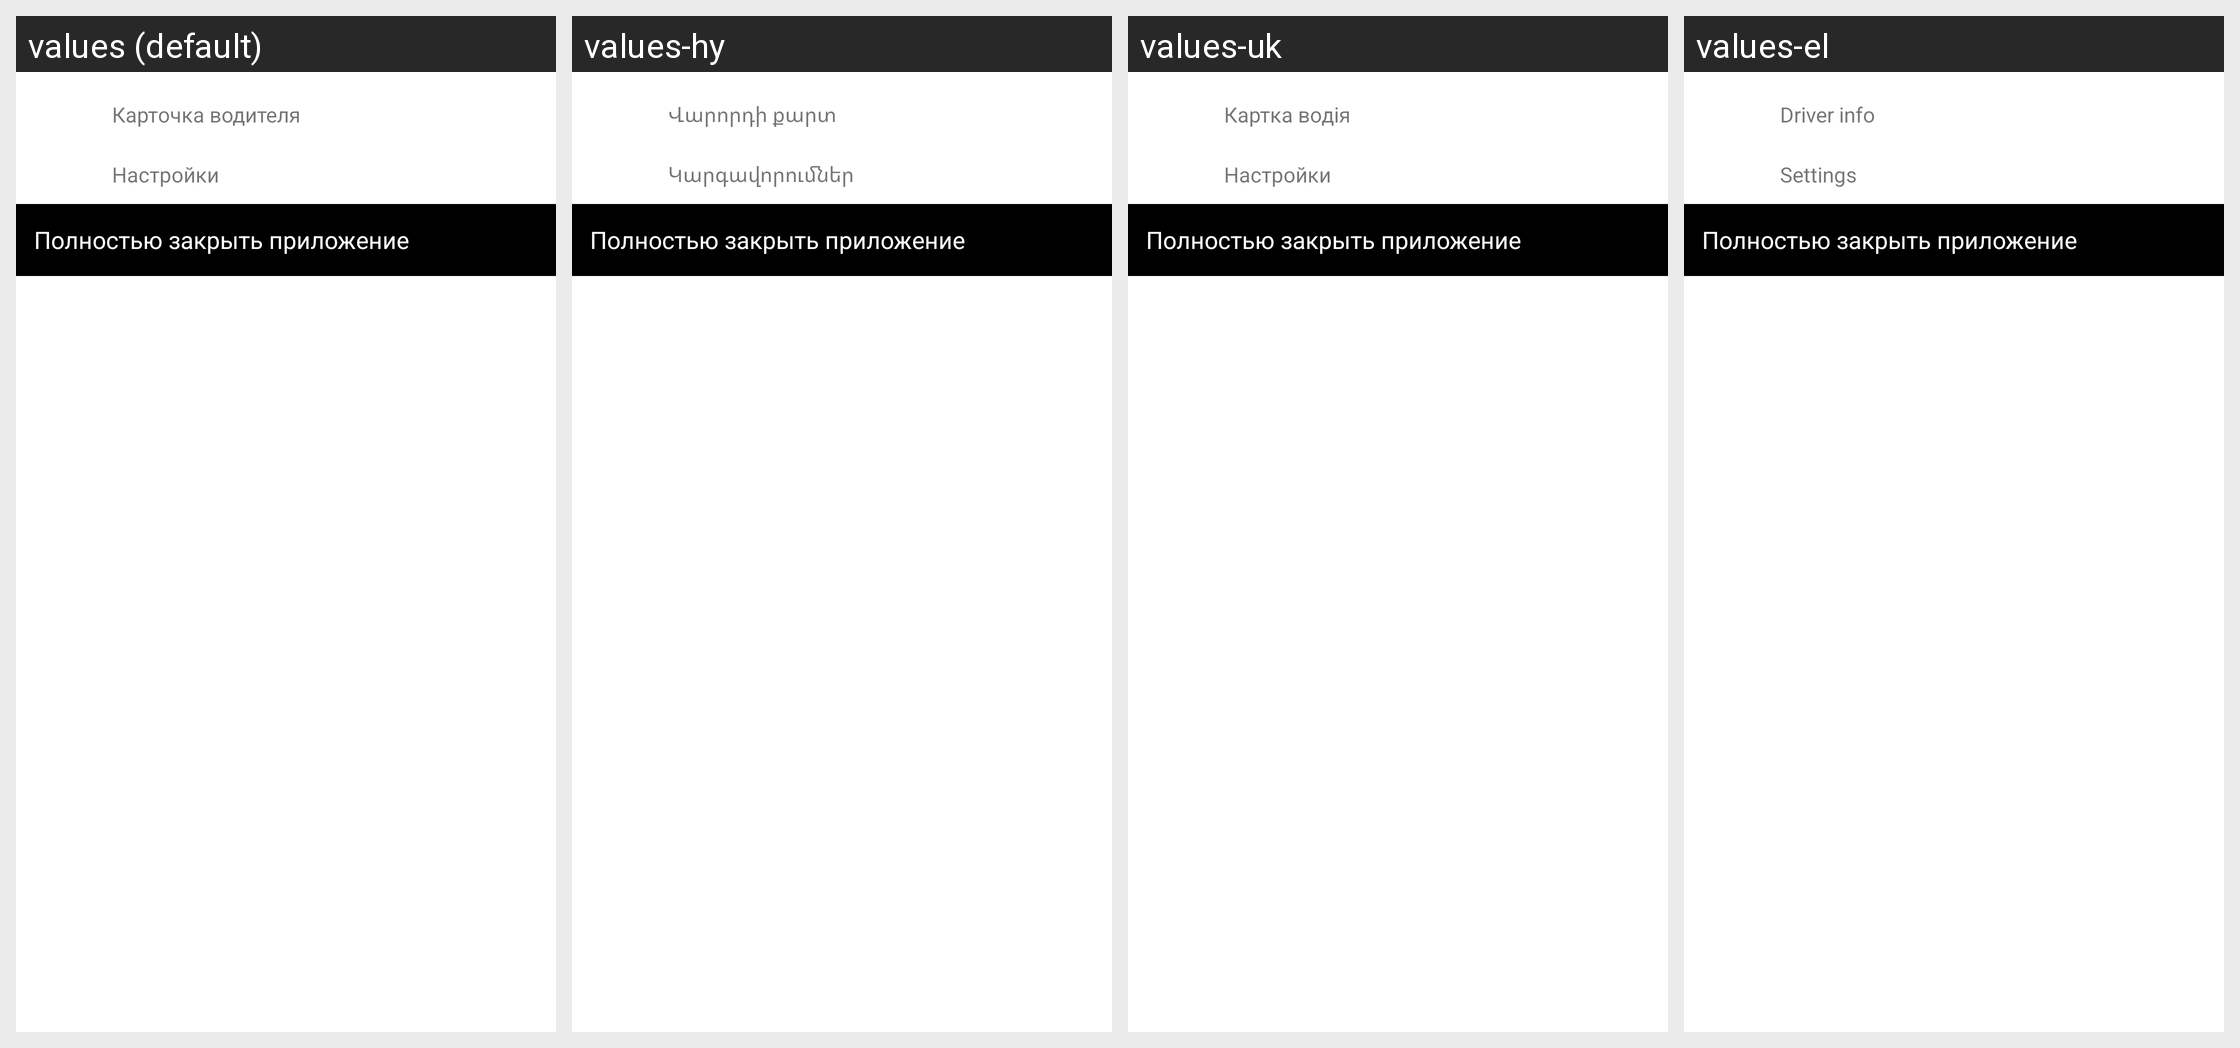

Strings drawn on this Android screen and how each of the app's shown locales translates them:
Android screen res/layout/fragment_bottom_sheet_dialog_main.xml rendered under 4 locales, left to right: values (default), values-hy, values-uk, values-el. Device: Nexus 5 (rendered at 1080×1920; each locale shown at half size, 540×960, under a caption strip naming it); theme Theme.MaterialComponents.DayNight.NoActionBar.
Other locales in the repository, not shown: values-af, values-am, values-ar, values-as, values-az, values-be, values-bg, values-bn, values-bs, values-ca, values-cs, values-da, values-de, values-en, values-en-rGB, values-es, values-es-rCL, values-es-rUS, values-et, values-eu, values-fa, values-fi, values-fr, values-fr-rCA, values-gl, values-gu, values-hi, values-hr, values-hu, values-in, values-is, values-it, values-iw, values-ja, values-ka, values-kk, values-km, values-kn, values-ko, values-ky, values-lo, values-lt, values-lv, values-mk, values-ml, values-mn, values-mr, values-ms, values-my, values-nb, values-ne, values-nl, values-or, values-pa, values-pl, values-pt-rBR, values-pt-rPT, values-ro, values-ru, values-si, values-sk, values-sl, values-sq, values-sr, values-sv, values-sw, values-ta, values-te, values-th, values-tl, values-tr, values-ur, values-uz, values-vi, values-zh-rCN, values-zh-rHK, values-zh-rTW, values-zu.
Strings drawn on this screen, with the default value and each locale's value (text and hints the layout hard-codes, and strings that could not be matched under every locale, appear in the picture but are not listed):

driver_info
  values: Карточка водителя
  values-hy: Վարորդի քարտ
  values-uk: Картка водія
  values-el: Driver info

settings
  values: Настройки
  values-hy: Կարգավորումներ
  values-uk: Настройки
  values-el: Settings
